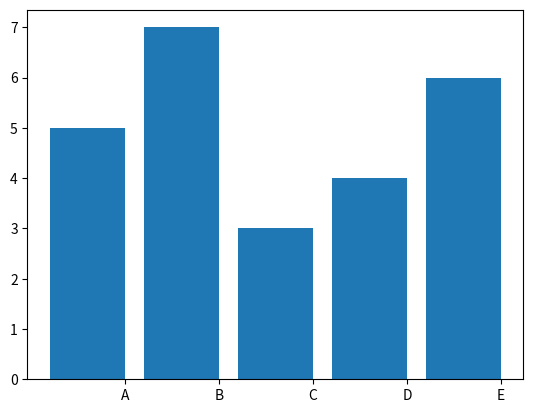

Generate this figure with matplotlib:
# -*- coding: utf-8 -*-
"""tugas3.ipynb

Automatically generated by Colaboratory.

Original file is located at
    https://colab.research.google.com/<link-removed>
"""

import numpy as np
import matplotlib.pyplot as plt
index = np.arange(5)
values = [5,7,3,4,6]
plt.bar(index,values)
plt.xticks(index+0.4,['A','B','C','D','E'])
plt.show()